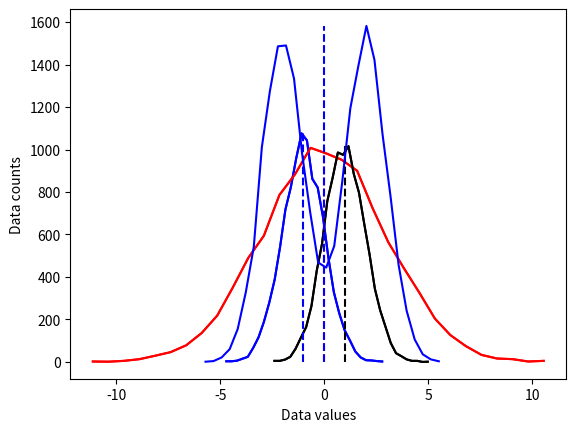
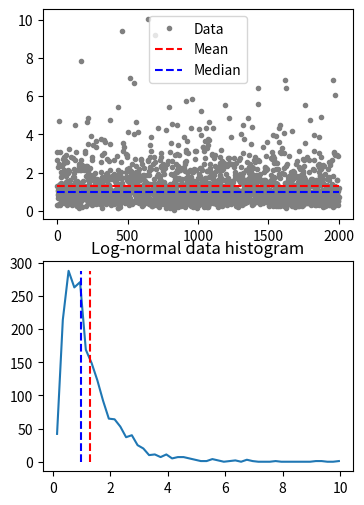

Write the Python code that produced these figures, in order. (Note: this script raises an exception after producing the figures.)
# import libraries
import matplotlib.pyplot as plt
import numpy as np
import scipy.stats as stats

## create some data distributions

# the distributions
N = 10001   # number of data points
nbins = 30  # number of histogram bins

# Gaussian 
d1 = np.random.randn(N) - 1  # Shifted to the left
d2 = 3*np.random.randn(N) # Center
d3 = np.random.randn(N) + 1 # Shifted to the right

# need their histograms
y1,x1 = np.histogram(d1,nbins)
x1 = (x1[1:]+x1[:-1])/2

y2,x2 = np.histogram(d2,nbins)
x2 = (x2[1:]+x2[:-1])/2

y3,x3 = np.histogram(d3,nbins)
x3 = (x3[1:]+x3[:-1])/2


# plot them
plt.plot(x1,y1,'b')
plt.plot(x2,y2,'r')
plt.plot(x3,y3,'k')

plt.xlabel('Data values')
plt.ylabel('Data counts')
plt.show()

## overlay the mean

# compute the means
mean_d1 = sum(d1) / len(d1)
mean_d2 = np.mean(d2)
mean_d3 = np.mean(d3)

# plot them
plt.plot(x1,y1,'b', x2,y2,'r', x3,y3,'k')
plt.plot([mean_d1,mean_d1],[0,max(y1)],'b--')
plt.plot([mean_d2,mean_d2],[0,max(y2)],'r--')
plt.plot([mean_d3,mean_d3],[0,max(y3)],'k--')

plt.xlabel('Data values')
plt.ylabel('Data counts')
plt.show()

## "failure" of the mean

# new dataset of combinations of 2 distribution 
d4 = np.hstack( (np.random.randn(N)-2,np.random.randn(N)+2) )
# and its histogram
[y4,x4] = np.histogram(d4,nbins)
x4 = (x4[:-1]+x4[1:])/2

# and its mean
mean_d4 = np.mean(d4)


plt.plot(x4,y4,'b')
plt.plot([mean_d4,mean_d4],[0,max(y4)],'b--')

plt.xlabel('Data values')
plt.ylabel('Data counts')
plt.show()

## median

# create a log-normal distribution
shift   = 0
stretch = .7
n       = 2000
nbins   = 50

# generate data
data = stretch*np.random.randn(n) + shift
data = np.exp( data )

# and its histogram
y,x = np.histogram(data,nbins)
x = (x[:-1]+x[1:])/2

# compute mean and median
datamean = np.mean(data)
datamedian = np.median(data)


# plot data
fig,ax = plt.subplots(2,1,figsize=(4,6))
ax[0].plot(data,'.',color=[.5,.5,.5],label='Data')
ax[0].plot([1,n],[datamean,datamean],'r--',label='Mean')
ax[0].plot([1,n],[datamedian,datamedian],'b--',label='Median')
ax[0].legend()

ax[1].plot(x,y)
ax[1].plot([datamean,datamean],[0,max(y)],'r--')
ax[1].plot([datamedian,datamedian],[0,max(y)],'b--')
ax[1].set_title('Log-normal data histogram')
plt.show()

## mode

data = np.round(np.random.randn(10))

uniq_data = np.unique(data)
for i in range(len(uniq_data)):
    print(f'{uniq_data[i]} appears {sum(data==uniq_data[i])} times.')

print(' ')
print('The modal value is %g'%stats.mode(data)[0][0])